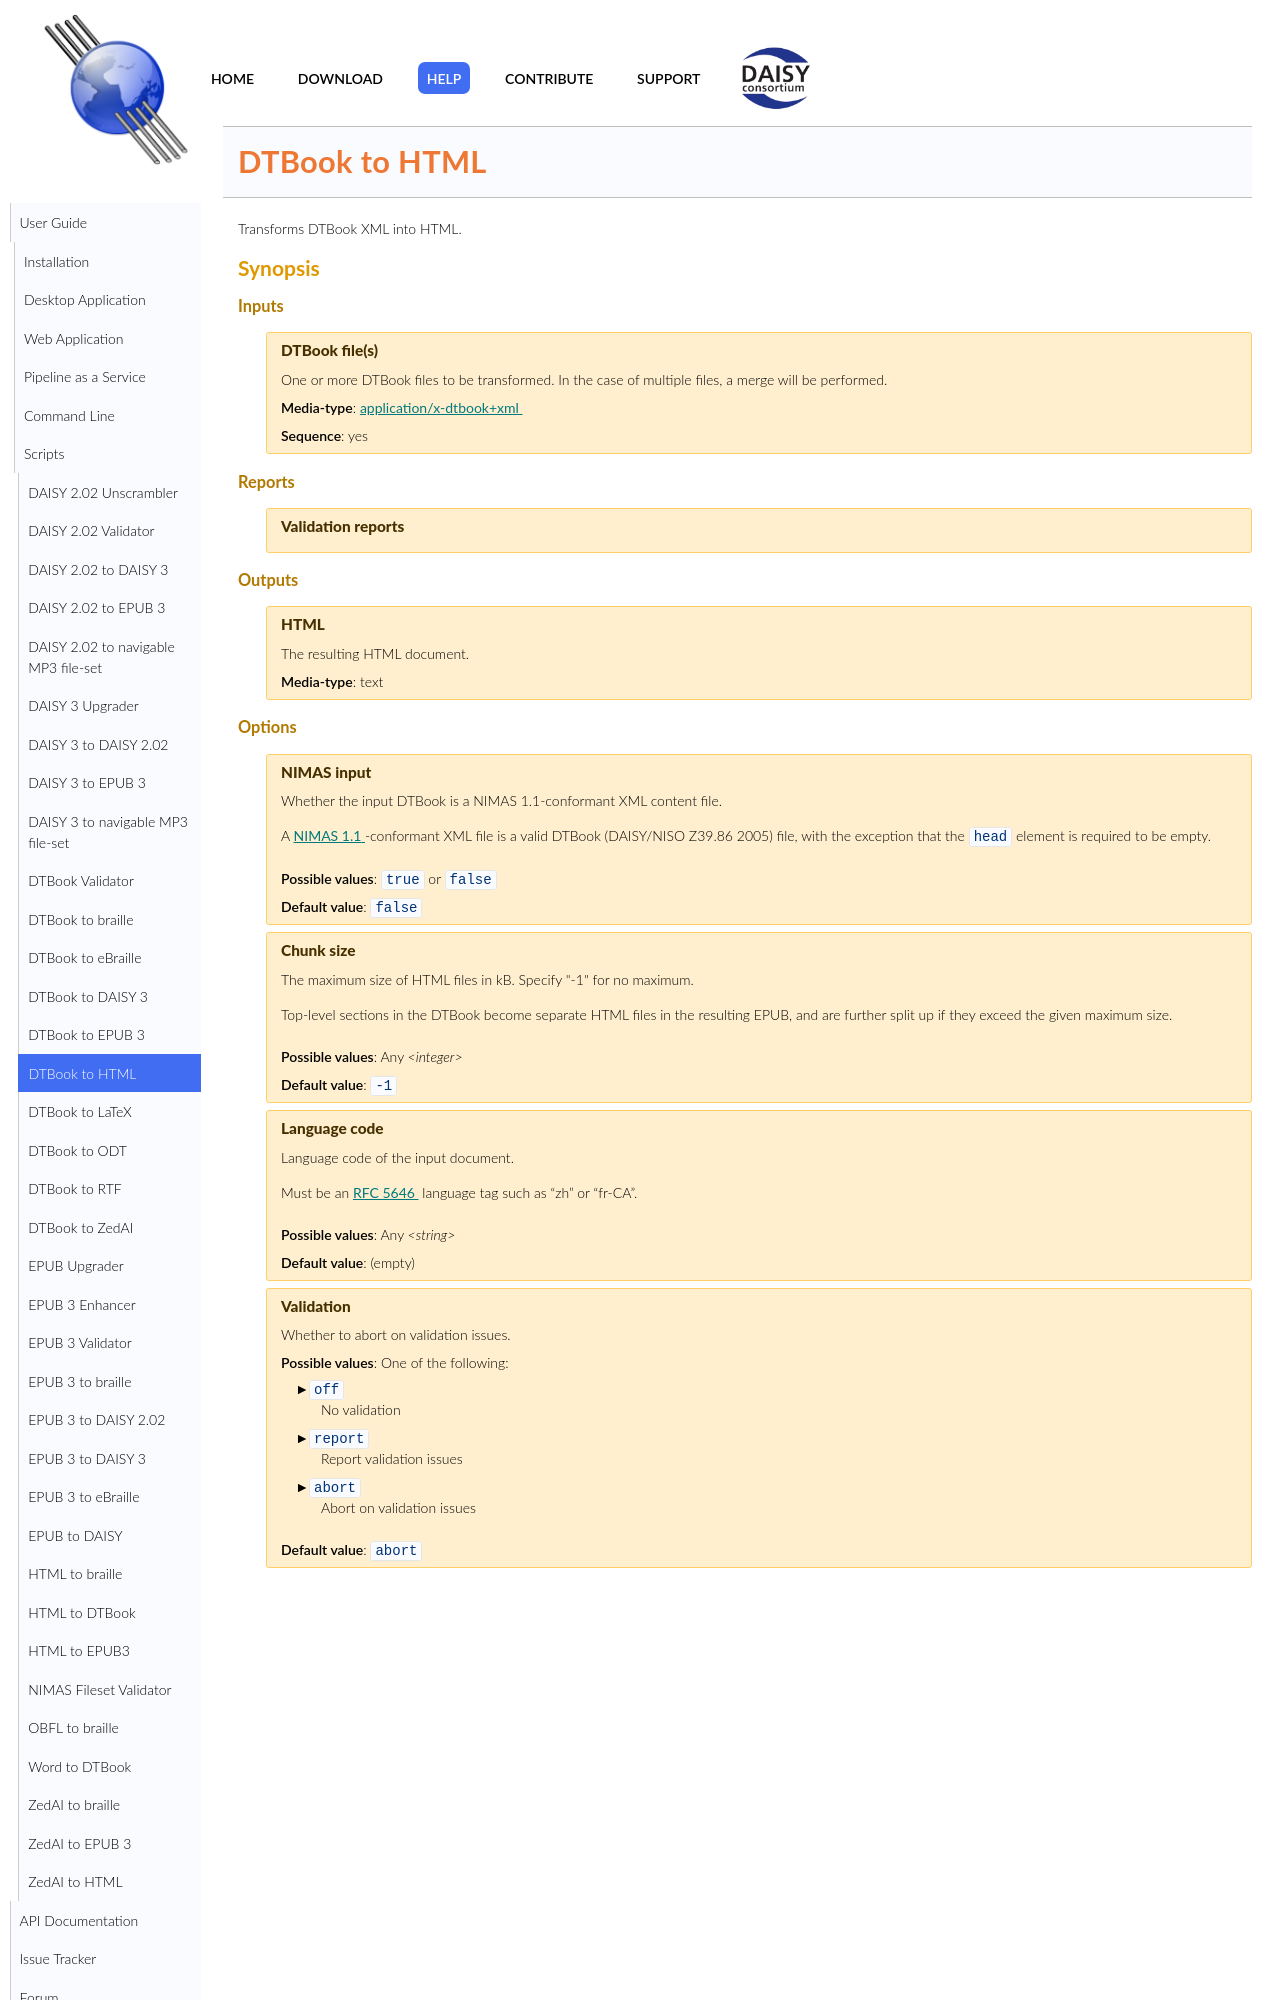

repository: daisy/pipeline · page: modules/dtbook-to-html/doc/index.html · generator: jekyll

<link rel="dp2:permalink" href="http://daisy.github.io/pipeline/Get-Help/User-Guide/Scripts/dtbook-to-html/"/>
<link rev="dp2:doc" href="../src/main/resources/xml/dtbook-to-html.xpl"/>
<link rel="rdf:type" href="http://www.daisy.org/ns/pipeline/userdoc"/>

# DTBook to HTML

Transforms DTBook XML into HTML.
